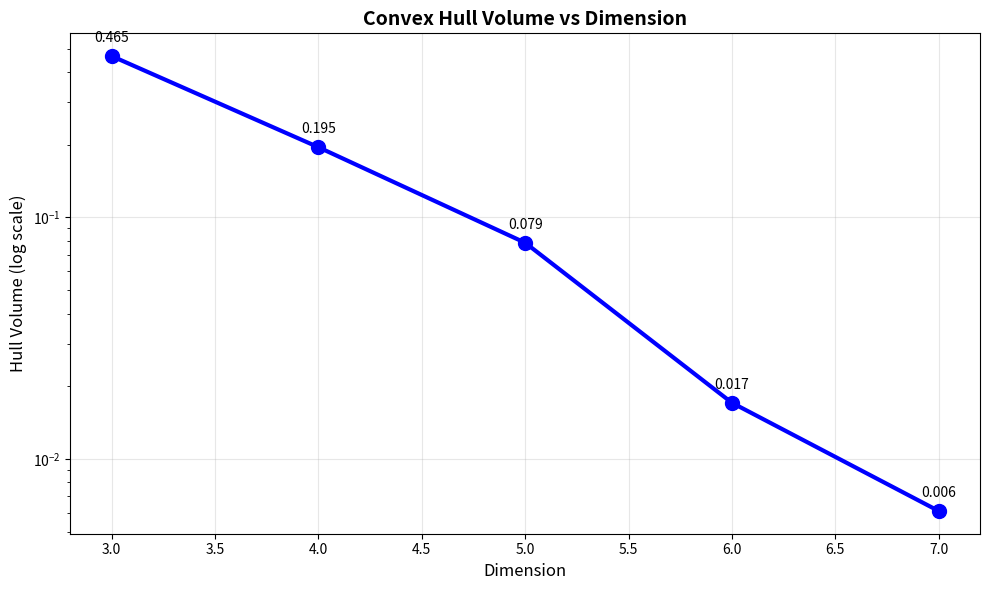
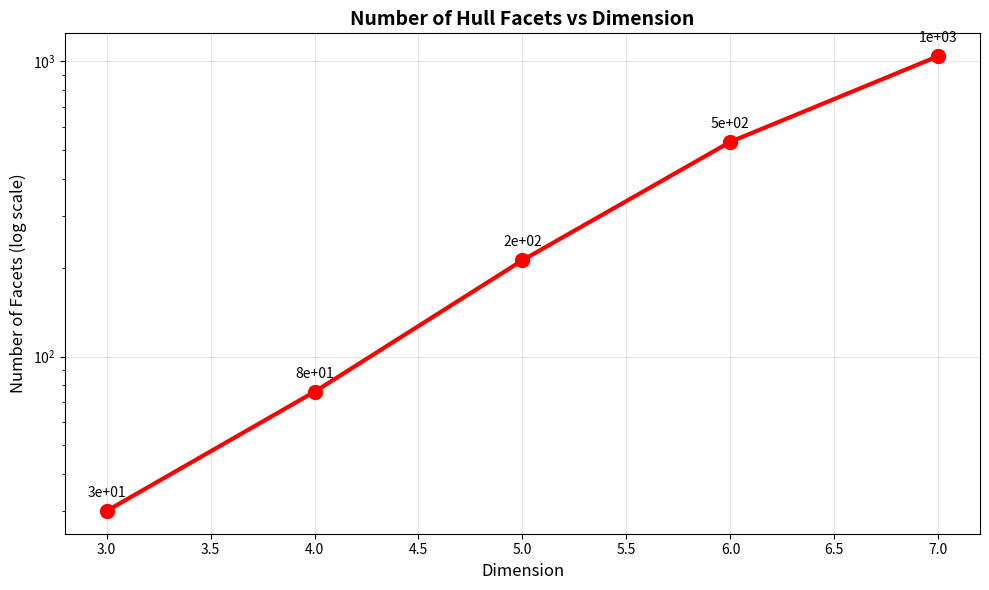
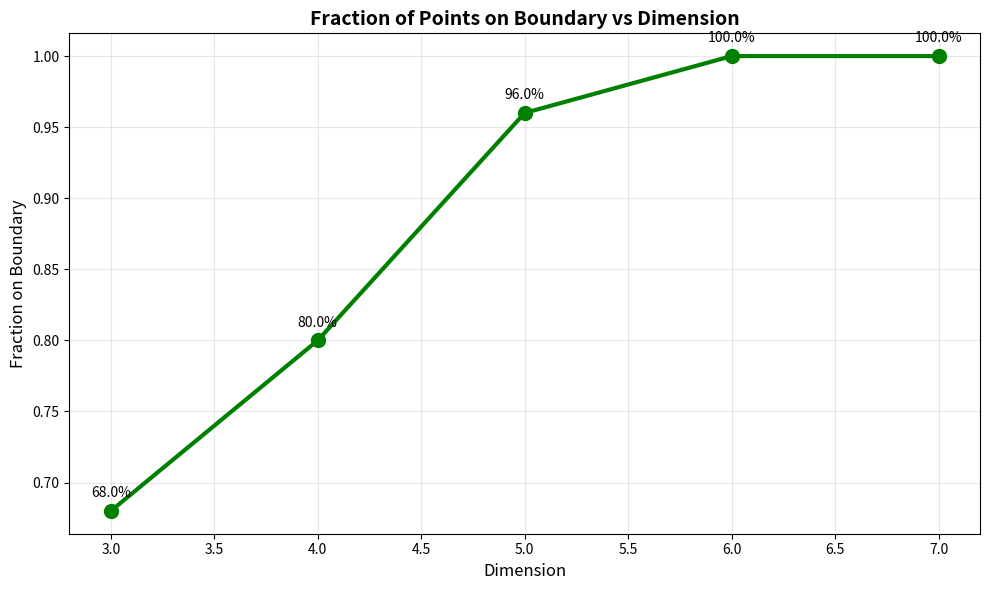

Source code (Python) for these figures, in order:
import numpy as np
import matplotlib.pyplot as plt
from scipy.spatial import ConvexHull
from scipy.spatial.distance import pdist, squareform
import seaborn as sns
from mpl_toolkits.mplot3d import Axes3D
import math

def generate_random_vectors(n_vectors: int = 25, n_dimensions: int = 3, seed: int = 42) -> np.ndarray:
    """
    Generate random vectors with specified dimensions.
    
    Args:
        n_vectors (int): Number of vectors to generate
        n_dimensions (int): Number of dimensions for each vector
        seed (int): Random seed for reproducibility
        
    Returns:
        np.ndarray: Array of random vectors (n_vectors x n_dimensions)
    """
    np.random.seed(seed)
    
    # Generate all vectors from uniform distribution on [0,1]
    vectors = np.random.uniform(0, 1, (n_vectors, n_dimensions))
    
    print(f"Generated {vectors.shape[0]} vectors with {vectors.shape[1]} dimensions each")
    print(f"All vectors from uniform distribution U[0,1]")
    print(f"Vector statistics:")
    print(f"- Mean: {np.mean(vectors):.4f}")
    print(f"- Std: {np.std(vectors):.4f}")
    print(f"- Min: {np.min(vectors):.4f}")
    print(f"- Max: {np.max(vectors):.4f}")
    
    return vectors

def compute_convex_hull_statistics(vectors: np.ndarray) -> dict:
    """
    Compute various statistics about the convex hull of the vectors.
    
    Args:
        vectors (np.ndarray): Array of vectors
        
    Returns:
        dict: Dictionary containing hull statistics
    """
    try:
        hull = ConvexHull(vectors)
        
        # Calculate additional statistics
        hull_vertices = vectors[hull.vertices]
        hull_volume = hull.volume
        hull_area = hull.area if hasattr(hull, 'area') else None
        
        # Calculate distances from origin to hull vertices
        vertex_distances = np.linalg.norm(hull_vertices, axis=1)
        
        # Calculate distances from origin to all points
        all_distances = np.linalg.norm(vectors, axis=1)
        
        # Find points inside vs outside convex hull
        # For high dimensions, we'll use a simpler approach
        # Points that are hull vertices are definitely on the boundary
        is_vertex = np.zeros(len(vectors), dtype=bool)
        is_vertex[hull.vertices] = True
        
        num_boundary_points = np.sum(is_vertex)
        num_interior_points = len(vectors) - num_boundary_points
        fraction_boundary = num_boundary_points / len(vectors)
        
        stats = {
            'hull_volume': hull_volume,
            'hull_area': hull_area,
            'num_vertices': len(hull.vertices),
            'num_simplices': len(hull.simplices),
            'vertex_distances_mean': np.mean(vertex_distances),
            'vertex_distances_std': np.std(vertex_distances),
            'all_distances_mean': np.mean(all_distances),
            'all_distances_std': np.std(all_distances),
            'num_boundary_points': num_boundary_points,
            'num_interior_points': num_interior_points,
            'fraction_boundary': fraction_boundary,
            'hull_vertices_indices': hull.vertices.tolist()
        }
        
        return stats
        
    except Exception as e:
        print(f"Error computing convex hull: {e}")
        return None

def plot_hull_analysis(vectors: np.ndarray, hull_stats: dict, output_file: str = 'random_vectors_hull_analysis.png'):
    """
    Create a comprehensive analysis plot of the convex hull.
    
    Args:
        vectors (np.ndarray): Array of vectors
        hull_stats (dict): Statistics from convex hull computation
        output_file (str): Name of the output file
    """
    if hull_stats is None:
        print("No hull statistics available for plotting")
        return
    
    fig, ((ax1, ax2), (ax3, ax4)) = plt.subplots(2, 2, figsize=(15, 12))
    
    # Plot 1: Distribution of distances from origin
    all_distances = np.linalg.norm(vectors, axis=1)
    vertex_distances = np.linalg.norm(vectors[hull_stats['hull_vertices_indices']], axis=1)
    
    ax1.hist(all_distances, bins=50, alpha=0.7, label='All points', color='skyblue')
    ax1.hist(vertex_distances, bins=30, alpha=0.8, label='Hull vertices', color='red')
    ax1.set_title('Distribution of Distances from Origin')
    ax1.set_xlabel('Distance from Origin')
    ax1.set_ylabel('Frequency')
    ax1.legend()
    ax1.grid(True, alpha=0.3)
    
    # Plot 2: Scatter plot of first two dimensions with hull vertices highlighted
    ax2.scatter(vectors[:, 0], vectors[:, 1], alpha=0.6, s=20, color='skyblue', label='All points')
    ax2.scatter(vectors[hull_stats['hull_vertices_indices'], 0], 
                vectors[hull_stats['hull_vertices_indices'], 1], 
                c='red', s=100, zorder=5, label='Hull vertices')
    ax2.set_title('2D Projection with Hull Vertices Highlighted')
    ax2.set_xlabel('Dimension 0')
    ax2.set_ylabel('Dimension 1')
    ax2.legend()
    ax2.grid(True, alpha=0.3)
    
    # Plot 3: Component-wise distribution
    ax3.boxplot([vectors[:, i] for i in range(min(10, vectors.shape[1]))], tick_labels=[f'Dim {i}' for i in range(min(10, vectors.shape[1]))])
    ax3.set_title('Distribution of Vector Components')
    ax3.set_xlabel('Dimension')
    ax3.set_ylabel('Value')
    ax3.grid(True, alpha=0.3)
    
    # Plot 4: Statistics summary
    ax4.axis('off')
    stats_text = f"""
    Convex Hull Analysis
    
    Hull Statistics:
    - Volume: {hull_stats['hull_volume']:.4f}
    - Number of vertices: {hull_stats['num_vertices']}
    - Number of simplices: {hull_stats['num_simplices']}
    - Boundary points: {hull_stats['num_boundary_points']}
    - Interior points: {hull_stats['num_interior_points']}
    - Fraction on boundary: {hull_stats['fraction_boundary']:.3f} ({hull_stats['fraction_boundary']*100:.1f}%)
    
    Distance Statistics:
    - Mean distance (all): {hull_stats['all_distances_mean']:.4f}
    - Std distance (all): {hull_stats['all_distances_std']:.4f}
    - Mean distance (vertices): {hull_stats['vertex_distances_mean']:.4f}
    - Std distance (vertices): {hull_stats['vertex_distances_std']:.4f}
    
    Vector Statistics:
    - Total vectors: {len(vectors)}
    - Dimensions: {vectors.shape[1]}
    - Mean component: {np.mean(vectors):.4f}
    - Std component: {np.std(vectors):.4f}
    """
    
    ax4.text(0.1, 0.9, stats_text, transform=ax4.transAxes, fontsize=11,
             verticalalignment='top', fontfamily='monospace',
             bbox=dict(boxstyle="round,pad=0.5", facecolor="lightgray", alpha=0.8))
    
    plt.tight_layout()
    plt.savefig(output_file, dpi=300, bbox_inches='tight')
    plt.close()

def analyze_multiple_dimensions(n_vectors: int = 25, dimensions: list = [3, 4, 5, 6, 7], seed: int = 42):
    """
    Analyze convex hull properties across multiple dimensions.
    
    Args:
        n_vectors (int): Number of vectors to generate
        dimensions (list): List of dimensions to analyze
        seed (int): Random seed for reproducibility
    """
    results = []
    
    for dim in dimensions:
        print(f"\n{'='*50}")
        print(f"Analyzing {n_vectors} vectors in {dim} dimensions")
        print(f"{'='*50}")
        
        # Generate vectors for this dimension
        vectors = generate_random_vectors(n_vectors=n_vectors, n_dimensions=dim, seed=seed)
        
        # Compute hull statistics
        hull_stats = compute_convex_hull_statistics(vectors)
        
        if hull_stats:
            print(f"Hull volume: {hull_stats['hull_volume']:.4f}")
            print(f"Number of hull vertices: {hull_stats['num_vertices']}")
            print(f"Number of hull simplices: {hull_stats['num_simplices']}")
            print(f"Boundary points: {hull_stats['num_boundary_points']}")
            print(f"Interior points: {hull_stats['num_interior_points']}")
            print(f"Fraction on boundary: {hull_stats['fraction_boundary']:.3f} ({hull_stats['fraction_boundary']*100:.1f}%)")
            
            # Store results
            results.append({
                'dimension': dim,
                'hull_volume': hull_stats['hull_volume'],
                'num_vertices': hull_stats['num_vertices'],
                'num_simplices': hull_stats['num_simplices'],
                'fraction_boundary': hull_stats['fraction_boundary'],
                'all_distances_mean': hull_stats['all_distances_mean'],
                'vertex_distances_mean': hull_stats['vertex_distances_mean'],
                'all_distances_std': hull_stats['all_distances_std'],
                'vertex_distances_std': hull_stats['vertex_distances_std']
            })
            
            # Save vectors
            np.save(f'random_vectors_{dim}d.npy', vectors)
            print(f"Vectors saved as 'random_vectors_{dim}d.npy'")
        else:
            print(f"Could not compute convex hull statistics for {dim} dimensions")
    
    return results

def plot_dimension_comparison(results: list, output_file: str = 'hull_properties_vs_dimension.png'):
    """
    Create charts comparing hull properties across different dimensions.
    
    Args:
        results (list): List of results from analyze_multiple_dimensions
        output_file (str): Name of the output file (not used, kept for compatibility)
    """
    if not results:
        print("No results to plot")
        return
    
    dimensions = [r['dimension'] for r in results]
    
    # Plot 1: Hull volume vs dimension
    plt.figure(figsize=(10, 6))
    volumes = [r['hull_volume'] for r in results]
    plt.semilogy(dimensions, volumes, 'bo-', linewidth=3, markersize=10)
    plt.title('Convex Hull Volume vs Dimension', fontsize=14, fontweight='bold')
    plt.xlabel('Dimension', fontsize=12)
    plt.ylabel('Hull Volume (log scale)', fontsize=12)
    plt.grid(True, alpha=0.3)
    
    # Add value labels on the volume plot
    for i, (dim, vol) in enumerate(zip(dimensions, volumes)):
        plt.annotate(f'{vol:.3f}', (dim, vol), textcoords="offset points", 
                    xytext=(0,10), ha='center', fontsize=10)
    
    plt.tight_layout()
    plt.savefig('hull_volume_vs_dimension.png', dpi=300, bbox_inches='tight')
    plt.close()
    
    # Plot 2: Number of simplices vs dimension
    plt.figure(figsize=(10, 6))
    simplices = [r['num_simplices'] for r in results]
    plt.semilogy(dimensions, simplices, 'ro-', linewidth=3, markersize=10)
    plt.title('Number of Hull Facets vs Dimension', fontsize=14, fontweight='bold')
    plt.xlabel('Dimension', fontsize=12)
    plt.ylabel('Number of Facets (log scale)', fontsize=12)
    plt.grid(True, alpha=0.3)
    
    # Add value labels on the simplices plot
    for i, (dim, simp) in enumerate(zip(dimensions, simplices)):
        plt.annotate(f'{simp:.0e}', (dim, simp), textcoords="offset points", 
                    xytext=(0,10), ha='center', fontsize=10)
    
    plt.tight_layout()
    plt.savefig('hull_facets_vs_dimension.png', dpi=300, bbox_inches='tight')
    plt.close()
    
    # Plot 3: Fraction of boundary points vs dimension
    plt.figure(figsize=(10, 6))
    fractions = [r['fraction_boundary'] for r in results]
    plt.plot(dimensions, fractions, 'go-', linewidth=3, markersize=10)
    plt.title('Fraction of Points on Boundary vs Dimension', fontsize=14, fontweight='bold')
    plt.xlabel('Dimension', fontsize=12)
    plt.ylabel('Fraction on Boundary', fontsize=12)
    plt.grid(True, alpha=0.3)
    
    # Add percentage labels
    for i, (dim, frac) in enumerate(zip(dimensions, fractions)):
        plt.annotate(f'{frac*100:.1f}%', (dim, frac), textcoords="offset points", 
                    xytext=(0,10), ha='center', fontsize=10)
    
    plt.tight_layout()
    plt.savefig('boundary_fraction_vs_dimension.png', dpi=300, bbox_inches='tight')
    plt.close()
    
    # Create summary table
    print(f"\n{'='*80}")
    print("SUMMARY TABLE: Hull Properties vs Dimension")
    print(f"{'='*80}")
    print(f"{'Dim':<6} {'Volume':<15} {'Simplices':<15} {'Fraction':<12}")
    print(f"{'':<6} {'(log10)':<15} {'(log10)':<15} {'Boundary':<12}")
    print(f"{'-'*80}")
    
    for r in results:
        print(f"{r['dimension']:<6} {np.log10(r['hull_volume']):<15.2f} {np.log10(r['num_simplices']):<15.2f} "
              f"{r['fraction_boundary']:<12.3f}")

def main():
    print("Analyzing convex hull properties across multiple dimensions...")
    
    # Analyze multiple dimensions
    dimensions = [3, 4, 5, 6, 7]
    results = analyze_multiple_dimensions(n_vectors=25, dimensions=dimensions, seed=42)
    
    # Create comparison charts
    print("\nCreating dimension comparison charts...")
    plot_dimension_comparison(results)
    print("Dimension comparison charts saved as:")
    print("- hull_volume_vs_dimension.png")
    print("- hull_facets_vs_dimension.png") 
    print("- boundary_fraction_vs_dimension.png")
    
    print(f"\nAnalysis complete! Generated files:")
    for dim in dimensions:
        print(f"- random_vectors_{dim}d.npy")
    print(f"- hull_volume_vs_dimension.png")
    print(f"- hull_facets_vs_dimension.png")
    print(f"- boundary_fraction_vs_dimension.png")

if __name__ == "__main__":
    main() 
